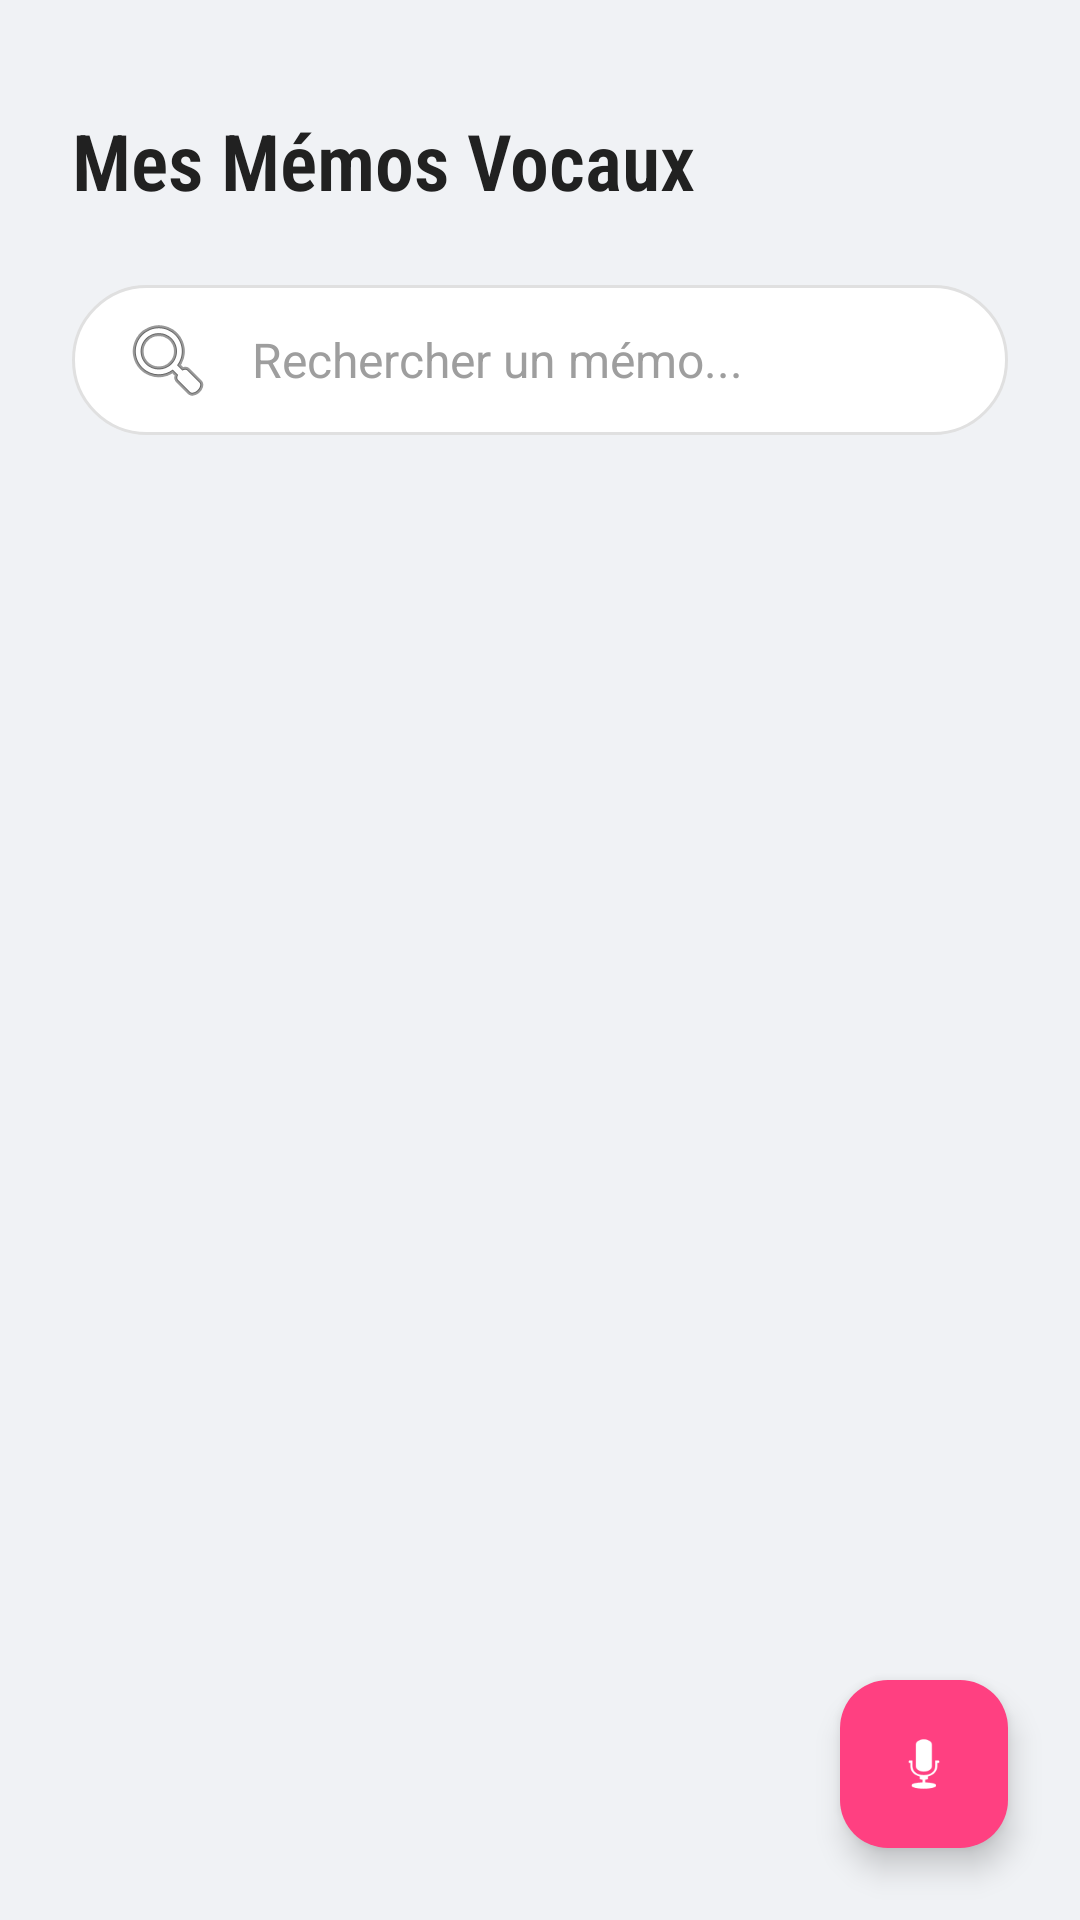

Android layout source for this screen:
<!-- AndroidManifest.xml: application theme Theme.Voice_memo -->
<!-- res/layout/activity_main.xml -->
<?xml version="1.0" encoding="utf-8"?>
<androidx.constraintlayout.widget.ConstraintLayout
    xmlns:android="http://schemas.android.com/apk/res/android"
    xmlns:app="http://schemas.android.com/apk/res-auto"
    xmlns:tools="http://schemas.android.com/tools"
    android:id="@+id/main"
    android:layout_width="match_parent"
    android:layout_height="match_parent"
    android:background="#F0F2F5" tools:context=".MainActivity">

    <androidx.constraintlayout.widget.ConstraintLayout
        android:id="@+id/headerContainer"
        android:layout_width="0dp"
        android:layout_height="wrap_content"
        android:paddingBottom="12dp"
        app:layout_constraintTop_toTopOf="parent"
        app:layout_constraintStart_toStartOf="parent"
        app:layout_constraintEnd_toEndOf="parent">

        <TextView
            android:id="@+id/titleText"
            android:layout_width="wrap_content"
            android:layout_height="wrap_content"
            android:text="Mes Mémos Vocaux"
            android:textSize="26sp" android:textColor="#212121"
            android:textStyle="bold"
            android:fontFamily="sans-serif-condensed-light" app:layout_constraintTop_toTopOf="parent"
            app:layout_constraintStart_toStartOf="parent"
            android:layout_marginStart="24dp" android:layout_marginTop="36dp" />

        <EditText
            android:id="@+id/searchBar"
            android:layout_width="0dp"
            android:layout_height="50dp" android:hint="Rechercher un mémo..."
            android:paddingStart="16dp"  android:paddingEnd="16dp"
            android:background="@drawable/rounded_search_bar"  android:drawablePadding="12dp"
            android:drawableStart="@android:drawable/ic_menu_search"
            android:textColor="#212121"
            android:textColorHint="#9E9E9E" android:textSize="16sp"
            android:singleLine="true"
            android:maxLines="1"
            android:layout_marginTop="24dp" android:layout_marginStart="24dp"
            android:layout_marginEnd="24dp"
            app:layout_constraintTop_toBottomOf="@+id/titleText"
            app:layout_constraintStart_toStartOf="parent"
            app:layout_constraintEnd_toEndOf="parent" />

    </androidx.constraintlayout.widget.ConstraintLayout>

    <ListView
        android:id="@+id/recordingsList"
        android:layout_width="0dp"
        android:layout_height="0dp"
        android:divider="@android:color/transparent"
        android:dividerHeight="5dp"
        android:clipToPadding="false"
        android:paddingTop="8dp"
        android:paddingBottom="8dp"
        app:layout_constraintTop_toBottomOf="@+id/headerContainer"
        app:layout_constraintBottom_toTopOf="@+id/floatingActionButton"
        app:layout_constraintStart_toStartOf="parent"
        app:layout_constraintEnd_toEndOf="parent" />

    <com.google.android.material.floatingactionbutton.FloatingActionButton
        android:id="@+id/floatingActionButton"
        android:layout_width="wrap_content"
        android:layout_height="wrap_content"
        android:layout_marginEnd="24dp" android:layout_marginBottom="24dp" android:contentDescription="Nouveau mémo"
        app:backgroundTint="#FF4081" app:tint="@android:color/white"
        app:layout_constraintBottom_toBottomOf="parent"
        app:srcCompat="@android:drawable/ic_btn_speak_now"
        app:layout_constraintEnd_toEndOf="parent" />

</androidx.constraintlayout.widget.ConstraintLayout>
<!-- resources referenced by this layout -->
<resources>
  <!-- drawable rounded_search_bar (drawable) -->
  <?xml version="1.0" encoding="utf-8"?>
  <shape xmlns:android="http://schemas.android.com/apk/res/android"
      android:shape="rectangle">
      <corners android:radius="25dp" /> <solid android:color="#FFFFFF" /> <stroke android:width="1dp" android:color="#E0E0E0" /> </shape>
  <style name="Theme.Voice_memo" parent="Base.Theme.Voice_memo" />
  <style name="Base.Theme.Voice_memo" parent="Theme.Material3.DayNight.NoActionBar">
          
          
      </style>
</resources>
